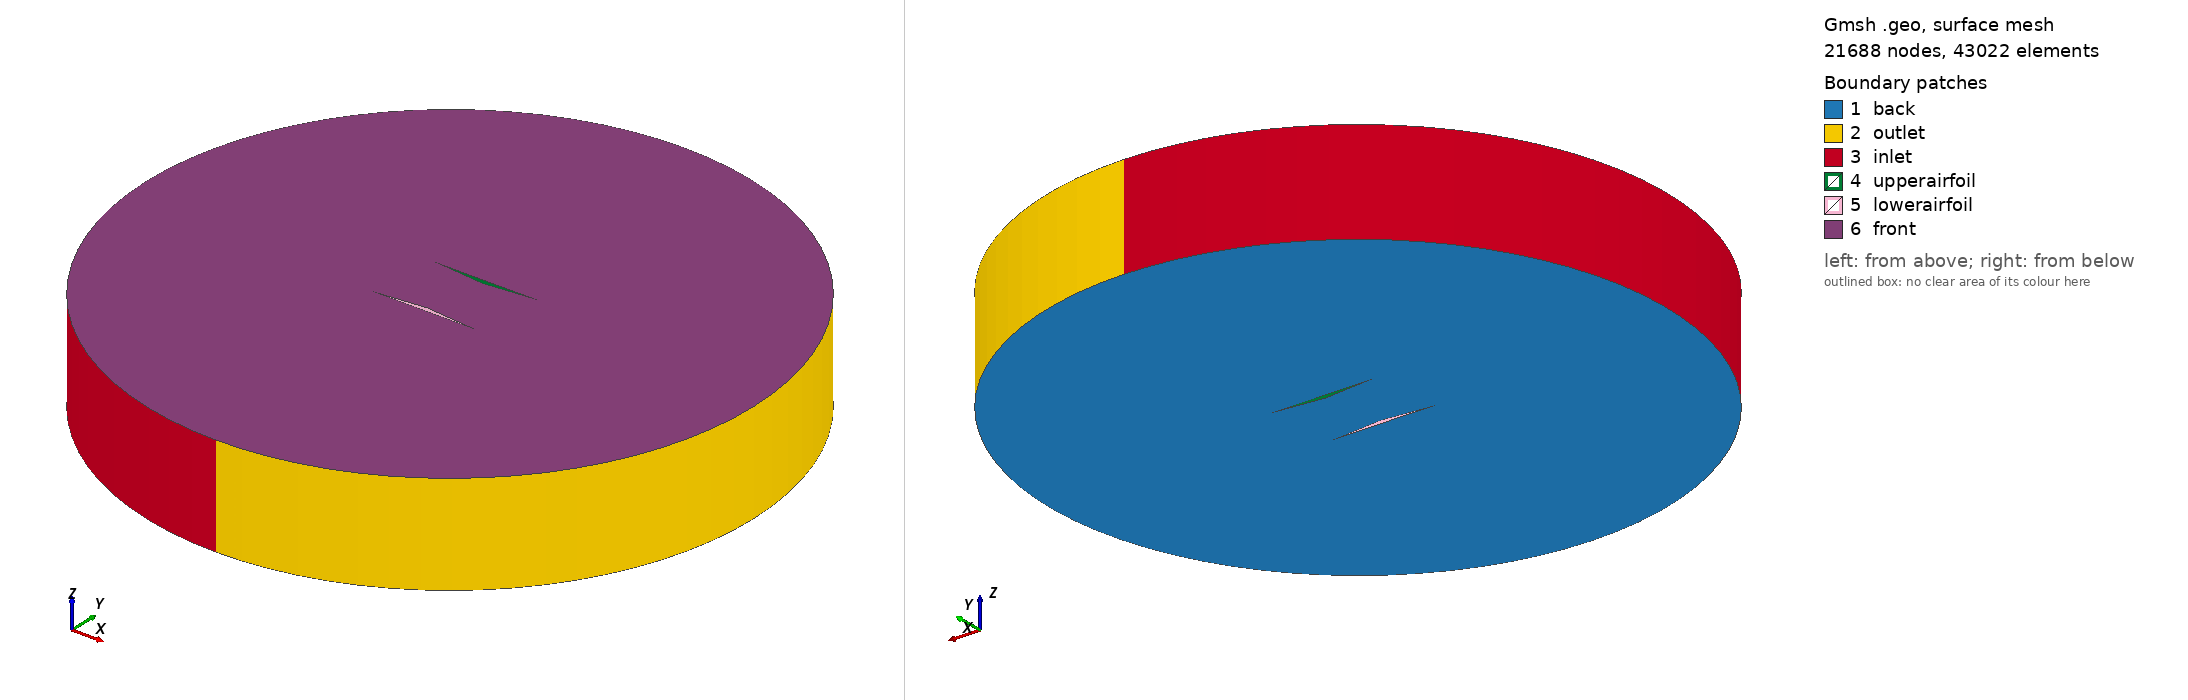

Gmsh geometry script, surface-meshed: 21688 nodes, 43022 surface elements. Boundary patches (legend numbers): 1 back, 2 outlet, 3 inlet, 4 upperairfoil, 5 lowerairfoil, 6 front. Left view from above one corner, right view from below the opposite corner. Legend entries are the model's physical surfaces. The drawing asked Gmsh for element sizes between 1% and 20% of the model's largest extent; the script's own settings can give other sizes.

=== busemann.geo (drawn) ===
// Busemann AIRFOIL MESH -  5%thick
// based on https://github.com/tbellosta/CFD2020/tree/master/DIAMOND

//========================= DOMAIN AND AIRFOIL

R = 3; 		//domain radius
c = 1; 		//chord - could add a lower adjustment
tu = 0.05;	//thickness of upper airfoil
tl = 0.05;	//thickness of lower airfoil

//========================= MESH FINENESSES

meshfarfield = 2.5;	//external mesh size, do not decrease!

// if no transfinite lines 

meshouteruf = 0.1;       //body mesh size
meshouterur = 0.1;       //body mesh size
meshinneru = 0.1;       //body mesh size

meshinnerl = 0.1;       //body mesh size
meshouterlf = 0.1;       //body mesh size
meshouterlr = 0.1;       //body mesh size

//========================= VARIABLE SPACING

//H=0.505; // STANDARD DESIGN CASE
//overall mesh separation - changed from 0.5

H = 0.675;

meshfactor = 0.1;//0.1 with farf 2;	//mesh scaling factor

hl = H/2-tl;//

//========================= OPTIMIZ. GEO VARIABLES

stag = -0.1*c;		//chords, Upper wing stagger (to left)
scale = 1;		//upper airfoil scale / size
//hu = H/2-(scale*tu);
maxthicc = 0.5*c;	//chords maximium thickness position

//========================= POINTS

//farfield
Point(1) = {0, 0, 0, meshfarfield};	//Centerpoint
Point(2) = {R, 0, 0, meshfarfield};
Point(3) = {0, R, 0, meshfarfield};
Point(4) = {-R, 0, 0, meshfarfield};
Point(5) = {0, -R, 0, meshfarfield};

//upper airfoil
Point(6) = {((-c/2)*scale)-stag, H/2, 0, meshouteruf};
Point(7) = {(((-c/2)+maxthicc)*scale)-stag, (H/2)-(scale*tu) , 0, meshinneru};
Point(8) = {((c/2)*scale)-stag, H/2, 0, meshouterur};

//lower airfoil
Point(9) = {-c/2, -H/2, 0, meshouterlf};
Point(10) = {(-c/2)+maxthicc, -hl, 0, meshinnerl};
Point(11) = {c/2, -H/2, 0, meshouterlr};

//========================== LINES

// farfield
Circle(1) = {2, 1, 3};
Circle(2) = {3, 1, 4};
Circle(3) = {4, 1, 5};
Circle(4) = {5, 1, 2};

innerres = Round ((1631.2*(H*H*H*H))-(3482.9*(H*H*H))+(2823.2*(H*H))-(1092.7*H)+229.5);
inner_r = 0.8;

// upper airfoil
Line(5) = {6,7}; //upper front
Transfinite Line {5} = innerres Using Bump inner_r;
Line(6) = {7,8}; //upper rear
Transfinite Line {6} = innerres Using Bump inner_r;

Line(7) = {8,6}; //upper outer
Transfinite Line {7} = 50 Using Bump 0.5;

// lower airfoil
Line(8) = {9,10}; //lower front
Transfinite Line {8} = innerres Using Bump inner_r;
Line(9) = {10,11}; //lower rear
Transfinite Line {9} = innerres Using Bump inner_r;

Line(10) = {11,9}; //lower outer
Transfinite Line {10} = 50 Using Bump 0.5;

//=========================== LOOPS

//farfield
Line Loop(1) = {1,2,3,4};
//airfoil
Line Loop(2) = {5,6,7};
//airfoil
Line Loop(3) = {8,9,10};

//=========================== SURFACES

Plane Surface(1) = {1,2,3};

//=========================== PHYICAL STUFFS

//Physical Surface("Volume") = {1};
Physical Volume("internal") = {1};	//added
Physical Line("FARFIELD") = {1,2,3,4};
Physical Line("UPPER AIRFOIL") = {5,6,7};
Physical Line("LOWER AIRFOIL") = {8,9,10};

//=========================== EXTRUDE

  Extrude {0, 0, 1} {
   Surface{1};
   Layers{1};
   Recombine;
  }

//=========================== LABEL

Physical Surface("upperairfoil") = {41, 49, 45};
Physical Surface("lowerairfoil") = {53, 61, 57};

Physical Surface("front") = {62};
Physical Surface("back") = {1};

Physical Surface("inlet") = {29, 33};
Physical Surface("outlet") = {25, 37};


//=========================== MESH //obselete

Mesh.Algorithm = 2;	//(1: MeshAdapt, 2: Automatic, 3: Initial mesh only, 5: Delaunay, 6: Frontal-Delaunay, 7: BAMG, 8: Frontal-Delaunay for Quads, 9: Packing of Parallelograms)
Mesh.Algorithm3D = 1;	//(1: Delaunay, 3: Initial mesh only, 4: Frontal, 7: MMG3D, 9: R-tree, 10: HXT)

Mesh.CharacteristicLengthFactor = meshfactor; //sets the meshfactor
Mesh 1;
Mesh 2;
Mesh 3;

  Printf("Mesh Size Factor = %g",
	 Mesh.CharacteristicLengthFactor[0]);

  Printf("Prism (cell) count = %g",
	 Mesh.NbPrisms[0]);		// Cell Count

//   Save "t1.msh";

// - In the GUI: open 'File->Export', enter your 'filename.msh' and then pick
//   the version in the dropdown menu.
// - On the command line: use the '-format' option (e.g. 'gsh file.geo -format
